Labelled photos from "cardiac", an image-classification folder in praveenhongal08/datasetscardiac. The possible labels are: angiography abnormal, angiography normal, CT scan abnormal, CT scan normal, ECG abnormal, ECG normal, MRI abnormal, MRI normal.

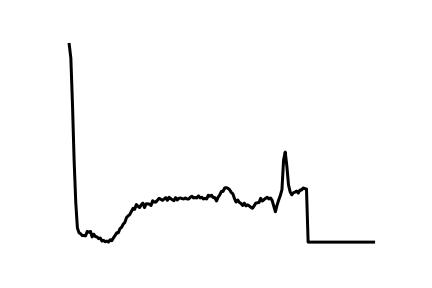
Label: ECG abnormal

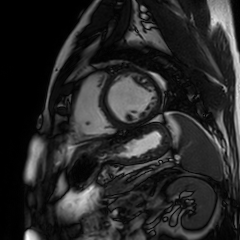
Label: MRI abnormal

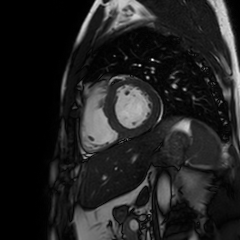
Label: MRI normal

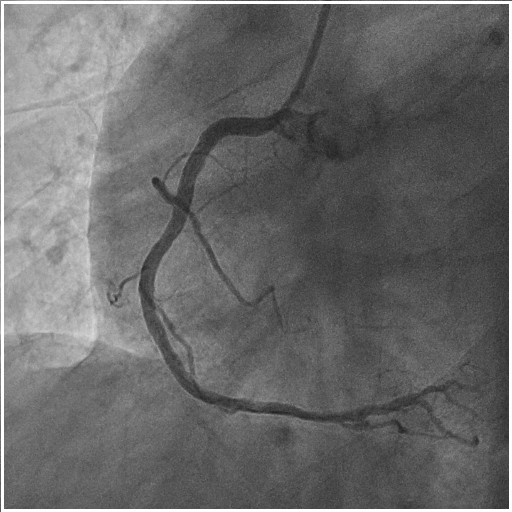
Label: angiography abnormal

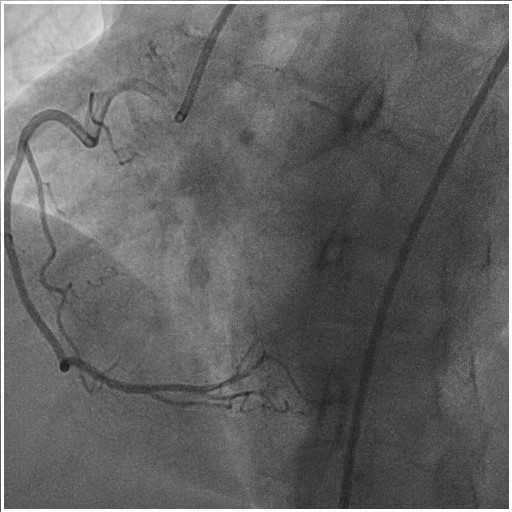
Label: angiography normal

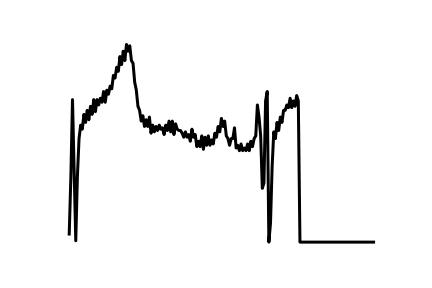
Label: ECG normal
